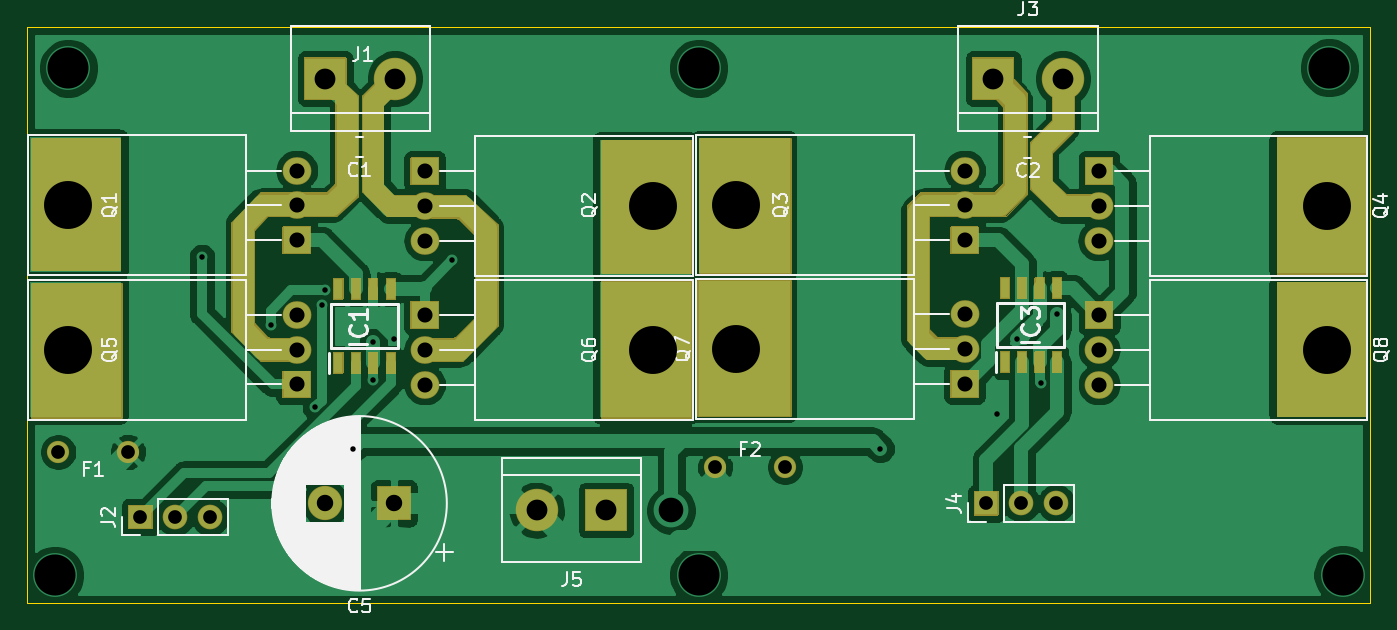
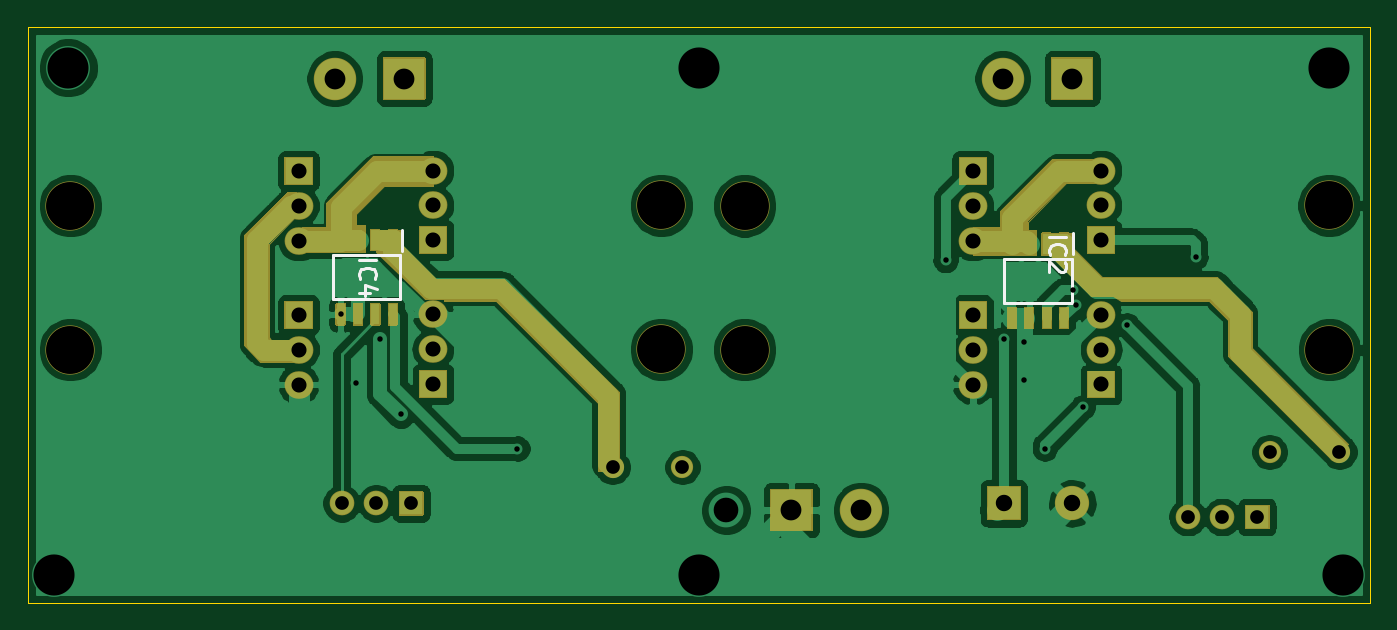
Circuit board: 11 layer files. Board 98.0 x 42.0 mm.
- bottom_copper: motor_driver_v1-B_Cu.gbr (107644 bytes)
- bottom_mask: motor_driver_v1-B_Mask.gbr (15607 bytes)
- paste: motor_driver_v1-B_Paste.gbr (983 bytes)
- bottom_silk: motor_driver_v1-B_SilkS.gbr (2394 bytes)
- outline: motor_driver_v1-Edge_Cuts.gbr (792 bytes)
- top_copper: motor_driver_v1-F_Cu.gbr (115262 bytes)
- top_mask: motor_driver_v1-F_Mask.gbr (22550 bytes)
- paste: motor_driver_v1-F_Paste.gbr (2367 bytes)
- top_silk: motor_driver_v1-F_SilkS.gbr (30758 bytes)
- drill: motor_driver_v1-NPTH.drl (466 bytes)
- drill: motor_driver_v1-PTH.drl (1420 bytes)

=== bottom_copper: motor_driver_v1-B_Cu.gbr (107644 bytes, source omitted) ===
=== bottom_mask: motor_driver_v1-B_Mask.gbr (15607 bytes, source omitted) ===
=== paste: motor_driver_v1-B_Paste.gbr ===
%TF.GenerationSoftware,KiCad,Pcbnew,5.1.10-88a1d61d58~88~ubuntu20.04.1*%
%TF.CreationDate,2021-06-20T22:38:56+02:00*%
%TF.ProjectId,motor_driver_v1,6d6f746f-725f-4647-9269-7665725f7631,rev?*%
%TF.SameCoordinates,Original*%
%TF.FileFunction,Paste,Bot*%
%TF.FilePolarity,Positive*%
%FSLAX46Y46*%
G04 Gerber Fmt 4.6, Leading zero omitted, Abs format (unit mm)*
G04 Created by KiCad (PCBNEW 5.1.10-88a1d61d58~88~ubuntu20.04.1) date 2021-06-20 22:38:56*
%MOMM*%
%LPD*%
G01*
G04 APERTURE LIST*
%ADD10R,0.650000X1.528000*%
G04 APERTURE END LIST*
D10*
%TO.C,IC4*%
X148345000Y-63961000D03*
X149615000Y-63961000D03*
X150885000Y-63961000D03*
X152155000Y-63961000D03*
X152155000Y-58539000D03*
X150885000Y-58539000D03*
X149615000Y-58539000D03*
X148345000Y-58539000D03*
%TD*%
%TO.C,IC2*%
X99345000Y-64211000D03*
X100615000Y-64211000D03*
X101885000Y-64211000D03*
X103155000Y-64211000D03*
X103155000Y-58789000D03*
X101885000Y-58789000D03*
X100615000Y-58789000D03*
X99345000Y-58789000D03*
%TD*%
M02*

=== bottom_silk: motor_driver_v1-B_SilkS.gbr ===
%TF.GenerationSoftware,KiCad,Pcbnew,5.1.10-88a1d61d58~88~ubuntu20.04.1*%
%TF.CreationDate,2021-06-20T22:38:56+02:00*%
%TF.ProjectId,motor_driver_v1,6d6f746f-725f-4647-9269-7665725f7631,rev?*%
%TF.SameCoordinates,Original*%
%TF.FileFunction,Legend,Bot*%
%TF.FilePolarity,Positive*%
%FSLAX46Y46*%
G04 Gerber Fmt 4.6, Leading zero omitted, Abs format (unit mm)*
G04 Created by KiCad (PCBNEW 5.1.10-88a1d61d58~88~ubuntu20.04.1) date 2021-06-20 22:38:56*
%MOMM*%
%LPD*%
G01*
G04 APERTURE LIST*
%ADD10C,0.200000*%
%ADD11C,0.254000*%
G04 APERTURE END LIST*
D10*
%TO.C,IC4*%
X147798000Y-59652000D02*
X147798000Y-62848000D01*
X147798000Y-62848000D02*
X152702000Y-62848000D01*
X152702000Y-62848000D02*
X152702000Y-59652000D01*
X152702000Y-59652000D02*
X147798000Y-59652000D01*
X147670000Y-57775000D02*
X147670000Y-59302000D01*
%TO.C,IC2*%
X98798000Y-59902000D02*
X98798000Y-63098000D01*
X98798000Y-63098000D02*
X103702000Y-63098000D01*
X103702000Y-63098000D02*
X103702000Y-59902000D01*
X103702000Y-59902000D02*
X98798000Y-59902000D01*
X98670000Y-58025000D02*
X98670000Y-59552000D01*
%TO.C,IC4*%
D11*
X150824523Y-60010238D02*
X149554523Y-60010238D01*
X150703571Y-61340714D02*
X150764047Y-61280238D01*
X150824523Y-61098809D01*
X150824523Y-60977857D01*
X150764047Y-60796428D01*
X150643095Y-60675476D01*
X150522142Y-60615000D01*
X150280238Y-60554523D01*
X150098809Y-60554523D01*
X149856904Y-60615000D01*
X149735952Y-60675476D01*
X149615000Y-60796428D01*
X149554523Y-60977857D01*
X149554523Y-61098809D01*
X149615000Y-61280238D01*
X149675476Y-61340714D01*
X149977857Y-62429285D02*
X150824523Y-62429285D01*
X149494047Y-62126904D02*
X150401190Y-61824523D01*
X150401190Y-62610714D01*
%TO.C,IC2*%
X100459523Y-58299238D02*
X99189523Y-58299238D01*
X100338571Y-59629714D02*
X100399047Y-59569238D01*
X100459523Y-59387809D01*
X100459523Y-59266857D01*
X100399047Y-59085428D01*
X100278095Y-58964476D01*
X100157142Y-58904000D01*
X99915238Y-58843523D01*
X99733809Y-58843523D01*
X99491904Y-58904000D01*
X99370952Y-58964476D01*
X99250000Y-59085428D01*
X99189523Y-59266857D01*
X99189523Y-59387809D01*
X99250000Y-59569238D01*
X99310476Y-59629714D01*
X99310476Y-60113523D02*
X99250000Y-60174000D01*
X99189523Y-60294952D01*
X99189523Y-60597333D01*
X99250000Y-60718285D01*
X99310476Y-60778761D01*
X99431428Y-60839238D01*
X99552380Y-60839238D01*
X99733809Y-60778761D01*
X100459523Y-60053047D01*
X100459523Y-60839238D01*
%TD*%
M02*

=== outline: motor_driver_v1-Edge_Cuts.gbr ===
%TF.GenerationSoftware,KiCad,Pcbnew,5.1.10-88a1d61d58~88~ubuntu20.04.1*%
%TF.CreationDate,2021-06-20T22:38:56+02:00*%
%TF.ProjectId,motor_driver_v1,6d6f746f-725f-4647-9269-7665725f7631,rev?*%
%TF.SameCoordinates,Original*%
%TF.FileFunction,Profile,NP*%
%FSLAX46Y46*%
G04 Gerber Fmt 4.6, Leading zero omitted, Abs format (unit mm)*
G04 Created by KiCad (PCBNEW 5.1.10-88a1d61d58~88~ubuntu20.04.1) date 2021-06-20 22:38:56*
%MOMM*%
%LPD*%
G01*
G04 APERTURE LIST*
%TA.AperFunction,Profile*%
%ADD10C,0.050000*%
%TD*%
G04 APERTURE END LIST*
D10*
X175000000Y-85000000D02*
X175000000Y-84750000D01*
X77000000Y-85000000D02*
X175000000Y-85000000D01*
X77000000Y-43000000D02*
X77000000Y-85000000D01*
X175000000Y-43000000D02*
X175000000Y-84750000D01*
X77000000Y-43000000D02*
X175000000Y-43000000D01*
M02*

=== top_copper: motor_driver_v1-F_Cu.gbr (115262 bytes, source omitted) ===
=== top_mask: motor_driver_v1-F_Mask.gbr (22550 bytes, source omitted) ===
=== paste: motor_driver_v1-F_Paste.gbr ===
%TF.GenerationSoftware,KiCad,Pcbnew,5.1.10-88a1d61d58~88~ubuntu20.04.1*%
%TF.CreationDate,2021-06-20T22:38:56+02:00*%
%TF.ProjectId,motor_driver_v1,6d6f746f-725f-4647-9269-7665725f7631,rev?*%
%TF.SameCoordinates,Original*%
%TF.FileFunction,Paste,Top*%
%TF.FilePolarity,Positive*%
%FSLAX46Y46*%
G04 Gerber Fmt 4.6, Leading zero omitted, Abs format (unit mm)*
G04 Created by KiCad (PCBNEW 5.1.10-88a1d61d58~88~ubuntu20.04.1) date 2021-06-20 22:38:56*
%MOMM*%
%LPD*%
G01*
G04 APERTURE LIST*
%ADD10R,0.650000X1.500000*%
G04 APERTURE END LIST*
D10*
%TO.C,IC3*%
X148345000Y-62050000D03*
X149615000Y-62050000D03*
X150885000Y-62050000D03*
X152155000Y-62050000D03*
X152155000Y-67450000D03*
X150885000Y-67450000D03*
X149615000Y-67450000D03*
X148345000Y-67450000D03*
%TD*%
%TO.C,C2*%
G36*
G01*
X149575000Y-51300000D02*
X149575000Y-52250000D01*
G75*
G02*
X149325000Y-52500000I-250000J0D01*
G01*
X148825000Y-52500000D01*
G75*
G02*
X148575000Y-52250000I0J250000D01*
G01*
X148575000Y-51300000D01*
G75*
G02*
X148825000Y-51050000I250000J0D01*
G01*
X149325000Y-51050000D01*
G75*
G02*
X149575000Y-51300000I0J-250000D01*
G01*
G37*
G36*
G01*
X151475000Y-51300000D02*
X151475000Y-52250000D01*
G75*
G02*
X151225000Y-52500000I-250000J0D01*
G01*
X150725000Y-52500000D01*
G75*
G02*
X150475000Y-52250000I0J250000D01*
G01*
X150475000Y-51300000D01*
G75*
G02*
X150725000Y-51050000I250000J0D01*
G01*
X151225000Y-51050000D01*
G75*
G02*
X151475000Y-51300000I0J-250000D01*
G01*
G37*
%TD*%
%TO.C,IC1*%
X99710000Y-62100000D03*
X100980000Y-62100000D03*
X102250000Y-62100000D03*
X103520000Y-62100000D03*
X103520000Y-67500000D03*
X102250000Y-67500000D03*
X100980000Y-67500000D03*
X99710000Y-67500000D03*
%TD*%
%TO.C,C1*%
G36*
G01*
X100800000Y-51275000D02*
X100800000Y-52225000D01*
G75*
G02*
X100550000Y-52475000I-250000J0D01*
G01*
X100050000Y-52475000D01*
G75*
G02*
X99800000Y-52225000I0J250000D01*
G01*
X99800000Y-51275000D01*
G75*
G02*
X100050000Y-51025000I250000J0D01*
G01*
X100550000Y-51025000D01*
G75*
G02*
X100800000Y-51275000I0J-250000D01*
G01*
G37*
G36*
G01*
X102700000Y-51275000D02*
X102700000Y-52225000D01*
G75*
G02*
X102450000Y-52475000I-250000J0D01*
G01*
X101950000Y-52475000D01*
G75*
G02*
X101700000Y-52225000I0J250000D01*
G01*
X101700000Y-51275000D01*
G75*
G02*
X101950000Y-51025000I250000J0D01*
G01*
X102450000Y-51025000D01*
G75*
G02*
X102700000Y-51275000I0J-250000D01*
G01*
G37*
%TD*%
M02*

=== top_silk: motor_driver_v1-F_SilkS.gbr (30758 bytes, source omitted) ===
=== drill: motor_driver_v1-NPTH.drl ===
M48
; DRILL file {KiCad 5.1.10-88a1d61d58~88~ubuntu20.04.1} date Sun Jun 20 22:38:59 2021
; FORMAT={-:-/ absolute / inch / decimal}
; #@! TF.CreationDate,2021-06-20T22:38:59+02:00
; #@! TF.GenerationSoftware,Kicad,Pcbnew,5.1.10-88a1d61d58~88~ubuntu20.04.1
; #@! TF.FileFunction,NonPlated,1,2,NPTH
FMAT,2
INCH
T1C0.1378
%
G90
G05
T1
X3.1492Y-2.6195
X3.1496Y-2.2047
X4.8291Y-2.2063
X4.8291Y-2.6197
X5.0689Y-2.2047
X5.0689Y-2.6181
X6.7669Y-2.206
X6.7671Y-2.6197
T0
M30

=== drill: motor_driver_v1-PTH.drl ===
M48
; DRILL file {KiCad 5.1.10-88a1d61d58~88~ubuntu20.04.1} date Sun Jun 20 22:38:59 2021
; FORMAT={-:-/ absolute / inch / decimal}
; #@! TF.CreationDate,2021-06-20T22:38:59+02:00
; #@! TF.GenerationSoftware,Kicad,Pcbnew,5.1.10-88a1d61d58~88~ubuntu20.04.1
; #@! TF.FileFunction,Plated,1,2,PTH
FMAT,2
INCH
T1C0.0157
T2C0.0394
T3C0.0433
T4C0.0472
T5C0.0598
T6C0.0709
T7C0.1181
%
G90
G05
T1
X3.5335Y-2.3524
X3.7303Y-2.5492
X3.8583Y-2.7854
X3.878Y-2.4902
X3.8856Y-2.4486
X3.9665Y-2.9035
X4.0256Y-2.5984
X4.0256Y-2.7067
X4.0846Y-2.5886
X4.252Y-2.3622
X5.4823Y-2.9035
X5.8169Y-2.8051
X5.876Y-2.5886
X5.9449Y-2.7165
X5.9904Y-2.5181
T2
X3.1201Y-2.9134
X3.3209Y-2.9134
X3.3563Y-3.1004
X3.4563Y-3.1004
X3.5563Y-3.1004
X5.0079Y-2.9567
X5.2087Y-2.9567
X5.7874Y-3.061
X5.8874Y-3.061
X5.9874Y-3.061
T3
X3.8051Y-2.5195
X3.8051Y-2.6195
X3.8051Y-2.7195
X3.8055Y-2.1047
X3.8055Y-2.2047
X3.8055Y-2.3047
X4.1732Y-2.1063
X4.1732Y-2.2063
X4.1732Y-2.3063
X4.1732Y-2.5197
X4.1732Y-2.6197
X4.1732Y-2.7197
X5.7248Y-2.1047
X5.7248Y-2.2047
X5.7248Y-2.3047
X5.7248Y-2.5181
X5.7248Y-2.6181
X5.7248Y-2.7181
X6.111Y-2.106
X6.111Y-2.206
X6.111Y-2.306
X6.1112Y-2.5197
X6.1112Y-2.6197
X6.1112Y-2.7197
T4
X3.8878Y-3.061
X4.0846Y-3.061
T5
X3.8878Y-1.8406
X4.0878Y-1.8406
X4.4949Y-3.0807
X4.6949Y-3.0807
X5.8071Y-1.8406
X6.0071Y-1.8406
T6
X4.8819Y-3.0807
T7
X3.1102Y-3.2677
X3.1496Y-1.811
X4.9606Y-1.811
X4.9606Y-3.2677
X6.773Y-1.8091
X6.8124Y-3.2657
T0
M30

